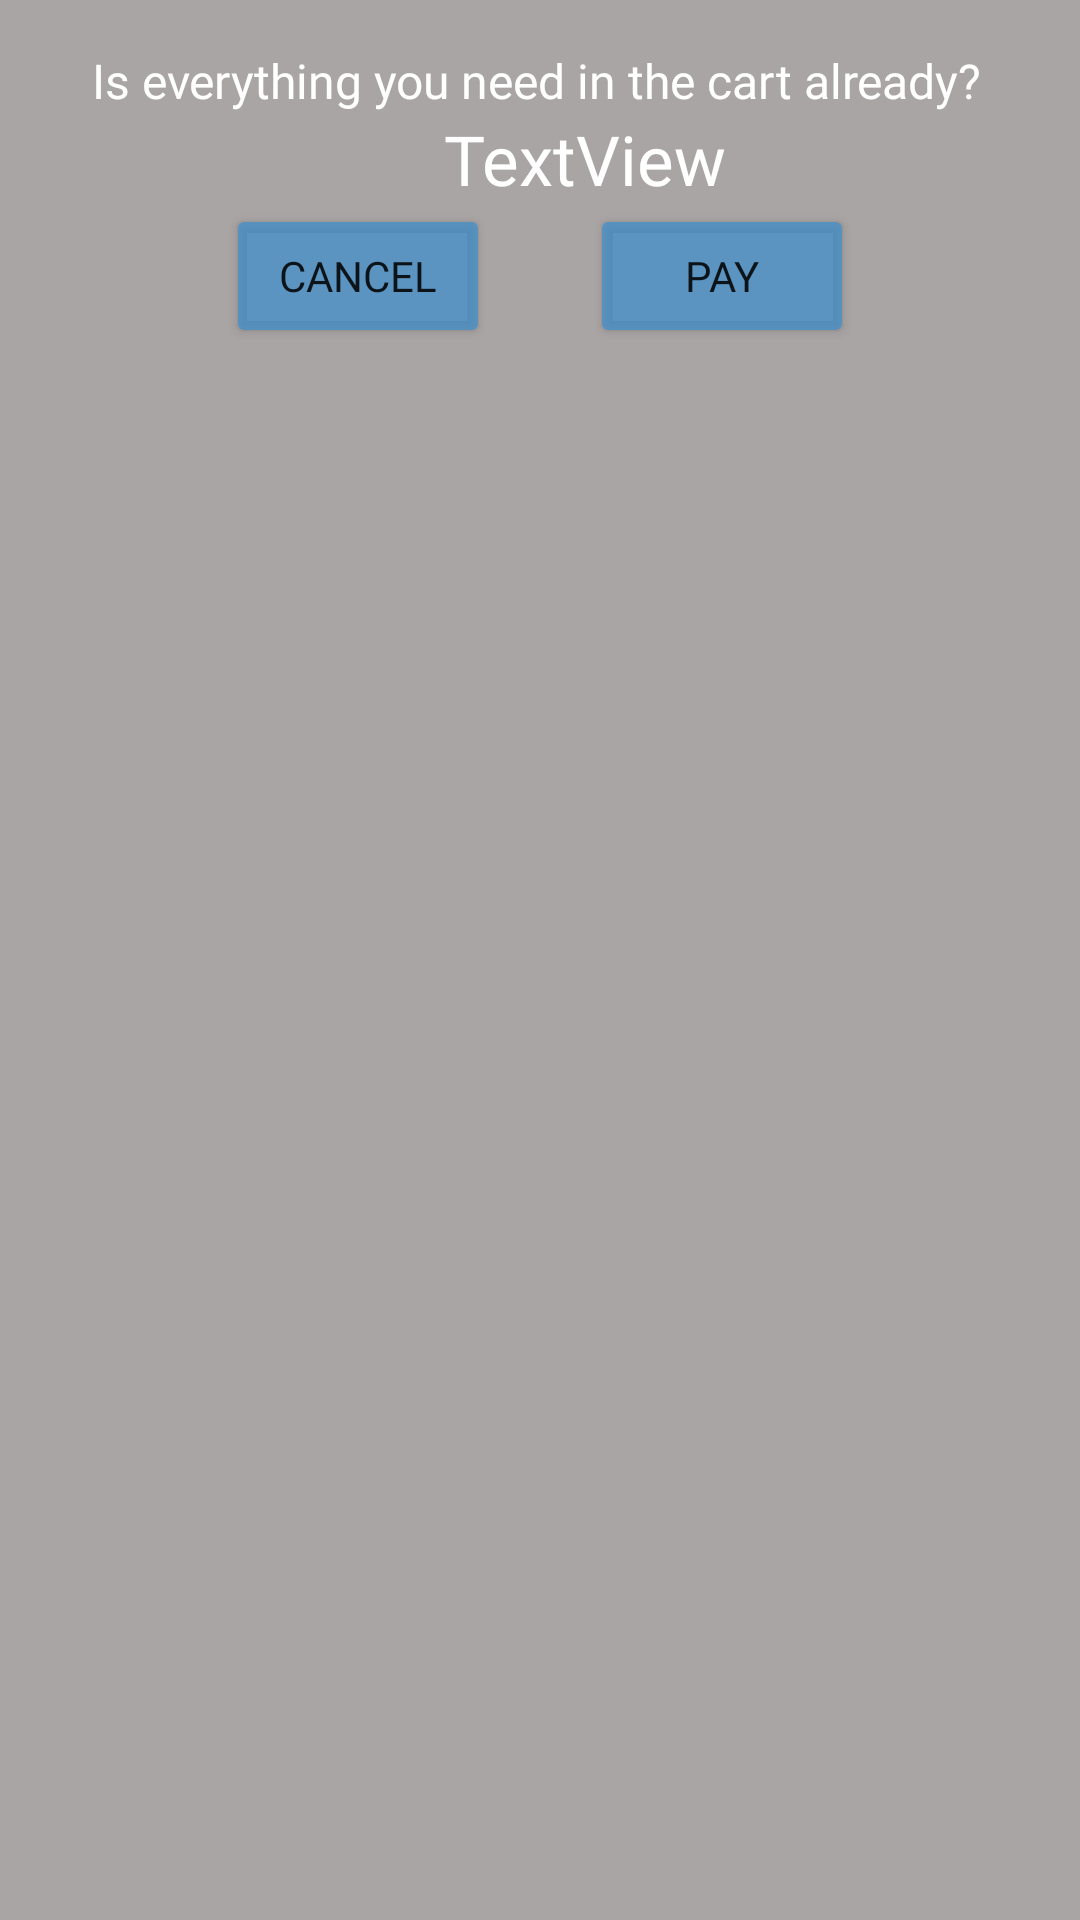

This screen was rendered from an Android layout file. Write that file and the resources it references.
<!-- AndroidManifest.xml: application theme Theme.NoQueue -->
<!-- res/layout/pay_dialog.xml -->
<?xml version="1.0" encoding="utf-8"?>
<androidx.constraintlayout.widget.ConstraintLayout xmlns:android="http://schemas.android.com/apk/res/android"
    xmlns:app="http://schemas.android.com/apk/res-auto"
    xmlns:tools="http://schemas.android.com/tools"
    android:layout_width="wrap_content"
    android:layout_height="wrap_content"
    android:background="#F0A5A0A0">

    <TextView
        android:id="@+id/textView"
        android:layout_width="wrap_content"
        android:layout_height="wrap_content"
        android:layout_marginStart="8dp"
        android:layout_marginTop="16dp"
        android:layout_marginEnd="8dp"
        android:fontFamily="@font/avenir_ltstd_book"
        android:text="Is everything you need in the cart already?"
        android:textColor="@color/white"
        android:textSize="16sp"
        app:layout_constraintEnd_toEndOf="parent"
        app:layout_constraintHorizontal_bias="0.481"
        app:layout_constraintStart_toStartOf="parent"
        app:layout_constraintTop_toTopOf="parent" />

    <ImageView
        android:id="@+id/imageView2"
        android:layout_width="30dp"
        android:layout_height="30dp"
        android:scaleType="fitXY"
        app:layout_constraintBottom_toBottomOf="@+id/dialog_totalPrice"
        app:layout_constraintEnd_toStartOf="@+id/dialog_totalPrice"
        app:layout_constraintHorizontal_bias="0.5"
        app:layout_constraintHorizontal_chainStyle="packed"
        app:layout_constraintStart_toStartOf="parent"
        app:layout_constraintTop_toTopOf="@+id/dialog_totalPrice"
        app:srcCompat="@drawable/ic_wallet" />

    <TextView
        android:id="@+id/dialog_totalPrice"
        android:layout_width="wrap_content"
        android:layout_height="wrap_content"
        android:fontFamily="@font/avenir_ltstd_black"
        android:text="TextView"
        android:textColor="#FFFFFF"
        android:textSize="23sp"
        app:layout_constraintEnd_toEndOf="parent"
        app:layout_constraintHorizontal_bias="0.5"
        app:layout_constraintStart_toEndOf="@+id/imageView2"
        app:layout_constraintTop_toBottomOf="@+id/textView" />

    <Button
        android:id="@+id/dialog_pay"
        android:layout_width="wrap_content"
        android:layout_height="wrap_content"
        android:layout_marginStart="8dp"
        android:layout_marginEnd="50dp"
        android:backgroundTint="#C1438FCA"
        android:fontFamily="@font/avenir_ltstd_book"
        android:text="PAY"
        app:layout_constraintEnd_toEndOf="parent"
        app:layout_constraintHorizontal_bias="0.5"
        app:layout_constraintStart_toEndOf="@+id/dialog_cancel"
        app:layout_constraintTop_toTopOf="@+id/dialog_cancel" />

    <Button
        android:id="@+id/dialog_cancel"
        android:layout_width="wrap_content"
        android:layout_height="wrap_content"
        android:layout_marginStart="50dp"
        android:backgroundTint="#C1438FCA"
        android:fontFamily="@font/avenir_ltstd_book"
        android:text="CANCEL"

        app:layout_constraintEnd_toStartOf="@+id/dialog_pay"
        app:layout_constraintHorizontal_bias="0.5"
        app:layout_constraintHorizontal_weight="1"
        app:layout_constraintStart_toStartOf="parent"
        app:layout_constraintTop_toBottomOf="@+id/imageView2" />

</androidx.constraintlayout.widget.ConstraintLayout>
<!-- resources referenced by this layout -->
<resources>
  <style name="Theme.NoQueue" parent="Theme.MaterialComponents.Light.DarkActionBar">
          
          <item name="android:forceDarkAllowed" tools:targetApi="q">false</item>
          <item name="colorPrimary">#6A6A6A</item>
          <item name="colorPrimaryVariant">@color/black</item>
          <item name="colorOnPrimary">@color/white</item>
          
          <item name="colorSecondary">@color/teal_200</item>
          <item name="colorSecondaryVariant">@color/teal_700</item>
          <item name="colorOnSecondary">@color/black</item>
          
          <item name="android:statusBarColor" tools:targetApi="l">?attr/colorPrimaryVariant</item>
          
      </style>
  <!-- not gathered from this repository: default colours our renderer supplied (Android Studio template values) -->
  <color name="teal_200">#FF03DAC5</color>
  <color name="teal_700">#FF018786</color>
  <color name="black">#FF000000</color>
  <color name="white">#FFFFFFFF</color>
</resources>
